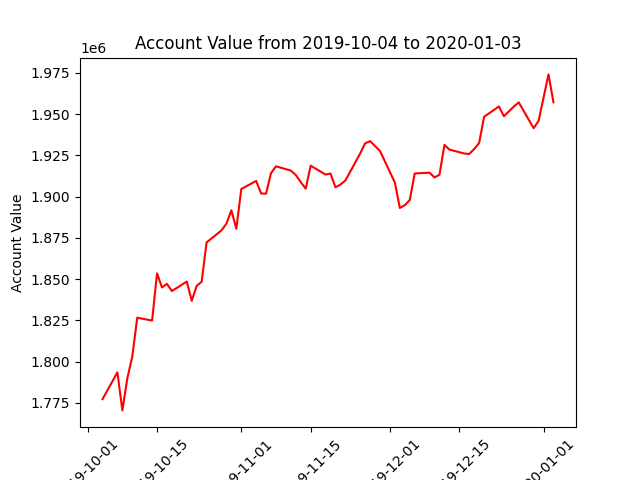

Source data for this figure (header and first rows):
datadate, account_value
20191004, 1777313
20191007, 1793584
20191008, 1770485
20191009, 1789898
20191010, 1803120
20191011, 1826655
20191014, 1824966
20191015, 1853576
20191016, 1845005
20191017, 1847164
20191018, 1842820
20191021, 1848589
20191022, 1836879
20191023, 1845992
20191024, 1848456
20191025, 1872300
20191028, 1879591
20191029, 1883668
20191030, 1891782
20191031, 1880540
20191101, 1904670
20191104, 1909561
20191105, 1901959
20191106, 1901860
20191107, 1914326
20191108, 1918434
20191111, 1915853
20191112, 1913162
20191113, 1908879
20191114, 1904903
20191115, 1918804
20191118, 1913447
20191119, 1914046
20191120, 1905763
20191121, 1907356
20191122, 1909807
20191125, 1926247
20191126, 1932400
20191127, 1933697
20191129, 1927716
20191202, 1908536
20191203, 1893180
20191204, 1894869
20191205, 1897989
20191206, 1914099
20191209, 1914583
20191210, 1911690
20191211, 1913331
20191212, 1931421
20191213, 1928562
20191216, 1926210
20191217, 1925878
20191218, 1928906
20191219, 1932593
20191220, 1948448
20191223, 1954716
20191224, 1948777
20191226, 1954649
20191227, 1957197
20191230, 1941541
... 3 more rows
